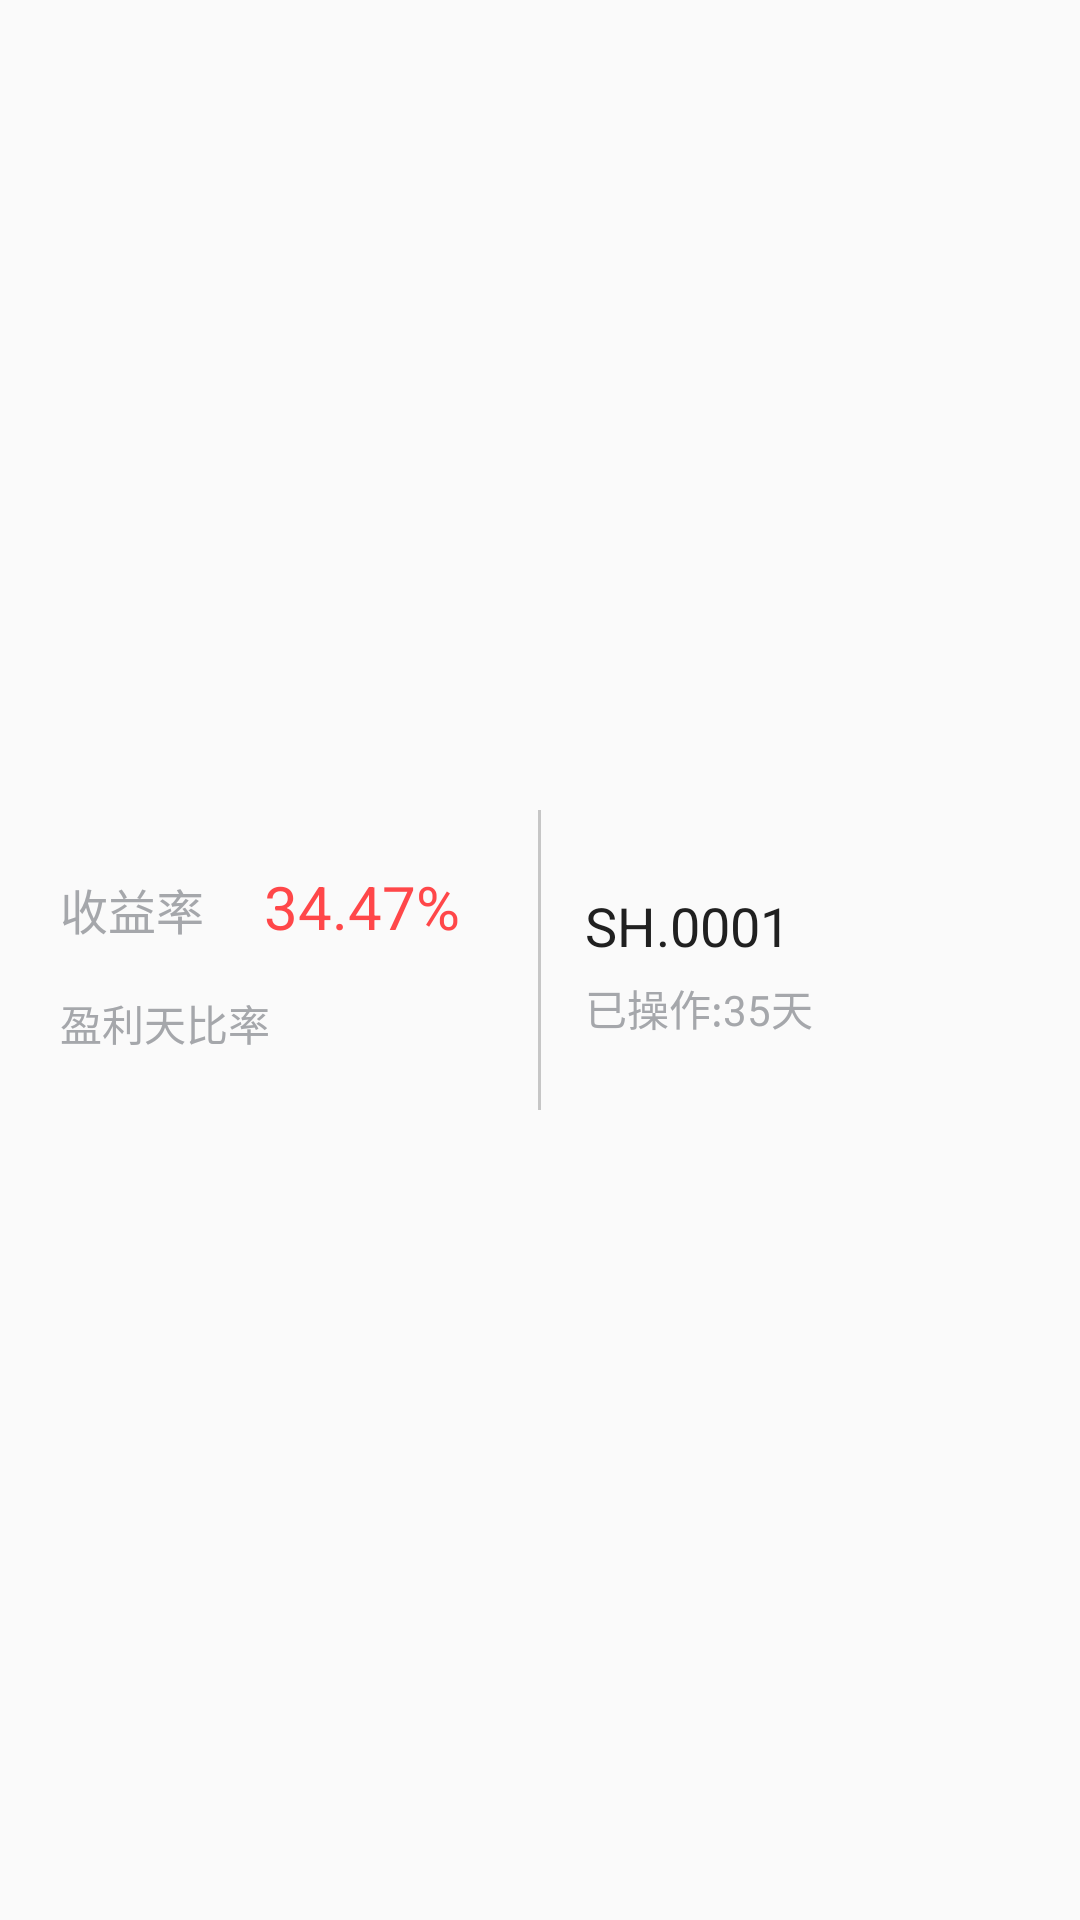

Produce the Android XML layout that renders to this screen, including the resource entries it uses.
<!-- AndroidManifest.xml: application theme AppTheme -->
<!-- res/layout/case_listview_item.xml -->
<?xml version="1.0" encoding="utf-8"?>
<RelativeLayout xmlns:android="http://schemas.android.com/apk/res/android"
    android:layout_width="match_parent"
    android:layout_height="wrap_content">
    <LinearLayout
        android:layout_width="match_parent"
        android:layout_height="wrap_content"
        android:orientation="horizontal"
        android:gravity="center"
        android:layout_centerVertical="true">

        <RelativeLayout
            android:layout_width="0dp"
            android:layout_height="wrap_content"
            android:gravity="center_vertical"
            android:layout_weight="1">
    <LinearLayout
        android:layout_width="match_parent"
        android:layout_height="wrap_content"
        android:layout_centerVertical="true"
        android:orientation="vertical">
        <LinearLayout
            android:layout_width="match_parent"
            android:layout_height="wrap_content"
            android:orientation="horizontal"
            android:layout_marginLeft="10dp">
            <TextView
                android:layout_width="wrap_content"
                android:layout_height="wrap_content"
                android:padding="10dp"
                android:text="收益率"
                android:textSize="16sp"
                android:textColor="@color/rate_tv_color"
                android:gravity="center"/>
            <TextView
                android:id="@+id/rate_tv"
                android:layout_width="wrap_content"
                android:layout_height="wrap_content"
                android:text="34.47%"
                android:textSize="20sp"
                android:textColor="@color/rate_tv_value_color"
                android:padding="10dp"
                android:gravity="center"/>
        </LinearLayout>
        <TextView
            android:id="@+id/day_rate_tv"
            android:layout_width="match_parent"
            android:layout_height="wrap_content"
            android:text="盈利天比率"
            android:textColor="@color/rate_tv_color"
            android:layout_marginLeft="10dp"
            android:paddingLeft="10dp"
            android:paddingTop="5dp"
            android:paddingBottom="10dp" />
    </LinearLayout>
  </RelativeLayout>

    <LinearLayout
        android:layout_width="0dp"
        android:layout_height="wrap_content"
        android:layout_weight="1"
        android:orientation="vertical"
        android:layout_marginLeft="10dp">
        <TextView
            android:id="@+id/stock_name_tv"
            android:layout_width="match_parent"
            android:layout_height="wrap_content"
            android:paddingTop="10dp"
            android:paddingLeft="10dp"
            android:paddingBottom="5dp"
            android:textColor="@color/case_stockname_color"
            android:textSize="18sp"
            android:text="SH.0001"/>
        <LinearLayout
            android:id="@+id/stock_key_view"
            android:layout_width="match_parent"
            android:layout_height="wrap_content"
            android:orientation="vertical"
            android:layout_marginLeft="10dp">
            
                
                
                
                
                
                
                
                
                
                
            
                
                
                
                
                
                
                
                
                
                
                
        </LinearLayout>
        <TextView
            android:id="@+id/operate_day_tv"
            android:layout_width="match_parent"
            android:layout_height="wrap_content"
            android:layout_marginLeft="10dp"
            android:layout_marginBottom="7dp"
            android:textColor="@color/rate_tv_color"
            android:text="已操作:35天"/>
    </LinearLayout>
</LinearLayout>
    <View
        android:layout_width="1dp"
        android:layout_height="100dp"
        android:layout_marginTop="10dp"
        android:layout_marginBottom="10dp"
        android:layout_centerInParent="true"
        android:background="@color/line_color"></View>
</RelativeLayout>
<!-- resources referenced by this layout -->
<resources>
  <color name="case_stockname_color">#202020</color>
  <color name="line_color">#c6c6c6</color>
  <color name="rate_tv_color">#a5a7ab</color>
  <color name="rate_tv_value_color">#ff4749</color>
  <color name="stock_label_color">#f8a01d</color>
  <!-- drawable stock_label_coner_rect (drawable) -->
  <?xml version="1.0" encoding="utf-8"?>
  <shape xmlns:android="http://schemas.android.com/apk/res/android"
      android:shape="rectangle">
      
      <solid android:color="@color/common_white"></solid>
  
      
      <corners android:radius="5dp" />
      <stroke
          android:width="1dp"
          android:color="@color/stock_label_color" />
  
  </shape>
  <style name="AppTheme" parent="Theme.AppCompat.Light.DarkActionBar">
          
          <item name="colorPrimary">@color/colorPrimary</item>
          <item name="colorPrimaryDark">@color/colorPrimaryDark</item>
          <item name="colorAccent">@color/colorAccent</item>
      </style>
  <color name="common_white">#FFFFFF</color>
  <color name="colorPrimary">#3F51B5</color>
  <color name="colorPrimaryDark">#303F9F</color>
  <color name="colorAccent">#FF4081</color>
</resources>
